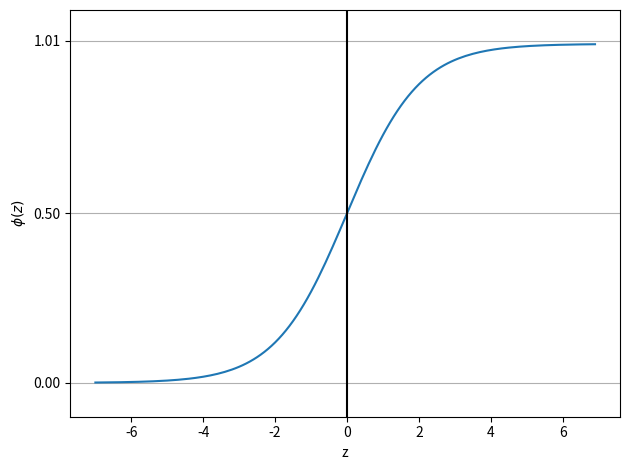

This chart was generated by the following Python code:
import matplotlib.pyplot as plt
import numpy as np

def sigmoid(z):
    return 1.0/(1.0+np.exp(-z))

z=np.arange(-7,7,0.1)
phi_z=sigmoid(z)
print(phi_z)
plt.plot(z,phi_z)
plt.axvline(0.0,color="k")
plt.ylim(-0.1,1.1)
plt.xlabel("z")
plt.ylabel("$\phi (z)$")
plt.yticks([0.0,0.5,1.01])
ax=plt.gca()
ax.yaxis.grid(True)
plt.tight_layout()
plt.show()
